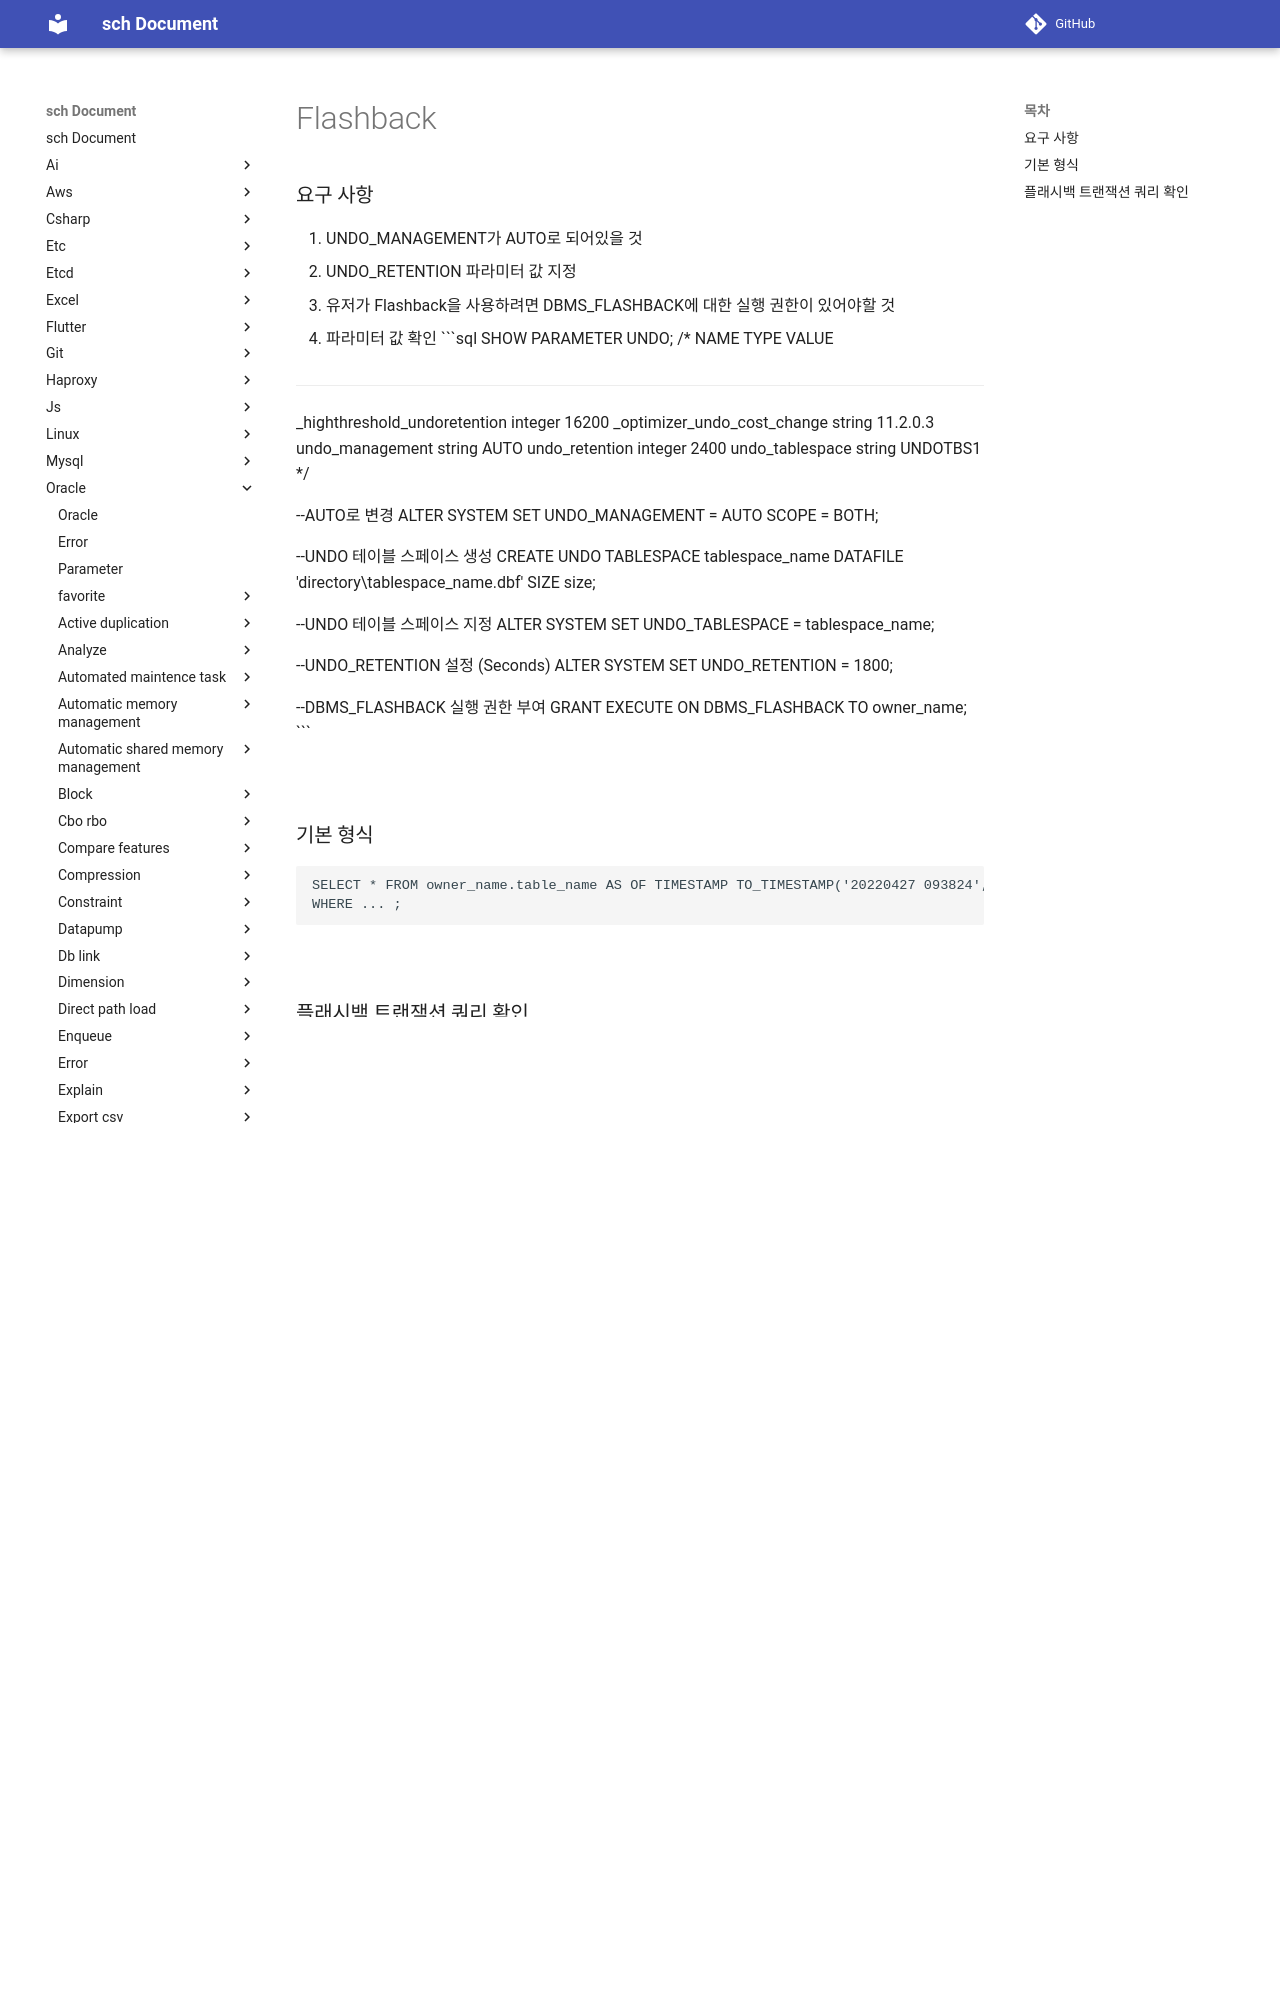

repository: sch6393/sch · page: oracle/flashback/index.html · generator: mkdocs

Flashback
===

### 요구 사항
1. UNDO_MANAGEMENT가 AUTO로 되어있을 것
1. UNDO_RETENTION 파라미터 값 지정
1. 유저가 Flashback을 사용하려면 DBMS_FLASHBACK에 대한 실행 권한이 있어야할 것

* 파라미터 값 확인
  ```sql
  SHOW PARAMETER UNDO;
  /*
  NAME                                 TYPE        VALUE
  ------------------------------------ ----------- ------------------------------
  _highthreshold_undoretention         integer     16200
  _optimizer_undo_cost_change          string      11.2.0.3
  undo_management                      string      AUTO
  undo_retention                       integer     2400
  undo_tablespace                      string      UNDOTBS1
  */

  --AUTO로 변경
  ALTER SYSTEM SET UNDO_MANAGEMENT = AUTO SCOPE = BOTH;
 
  --UNDO 테이블 스페이스 생성
  CREATE UNDO TABLESPACE tablespace_name DATAFILE 'directory\tablespace_name.dbf' SIZE size;

  --UNDO 테이블 스페이스 지정
  ALTER SYSTEM SET UNDO_TABLESPACE = tablespace_name;

  --UNDO_RETENTION 설정 (Seconds)
  ALTER SYSTEM SET UNDO_RETENTION = 1800;
